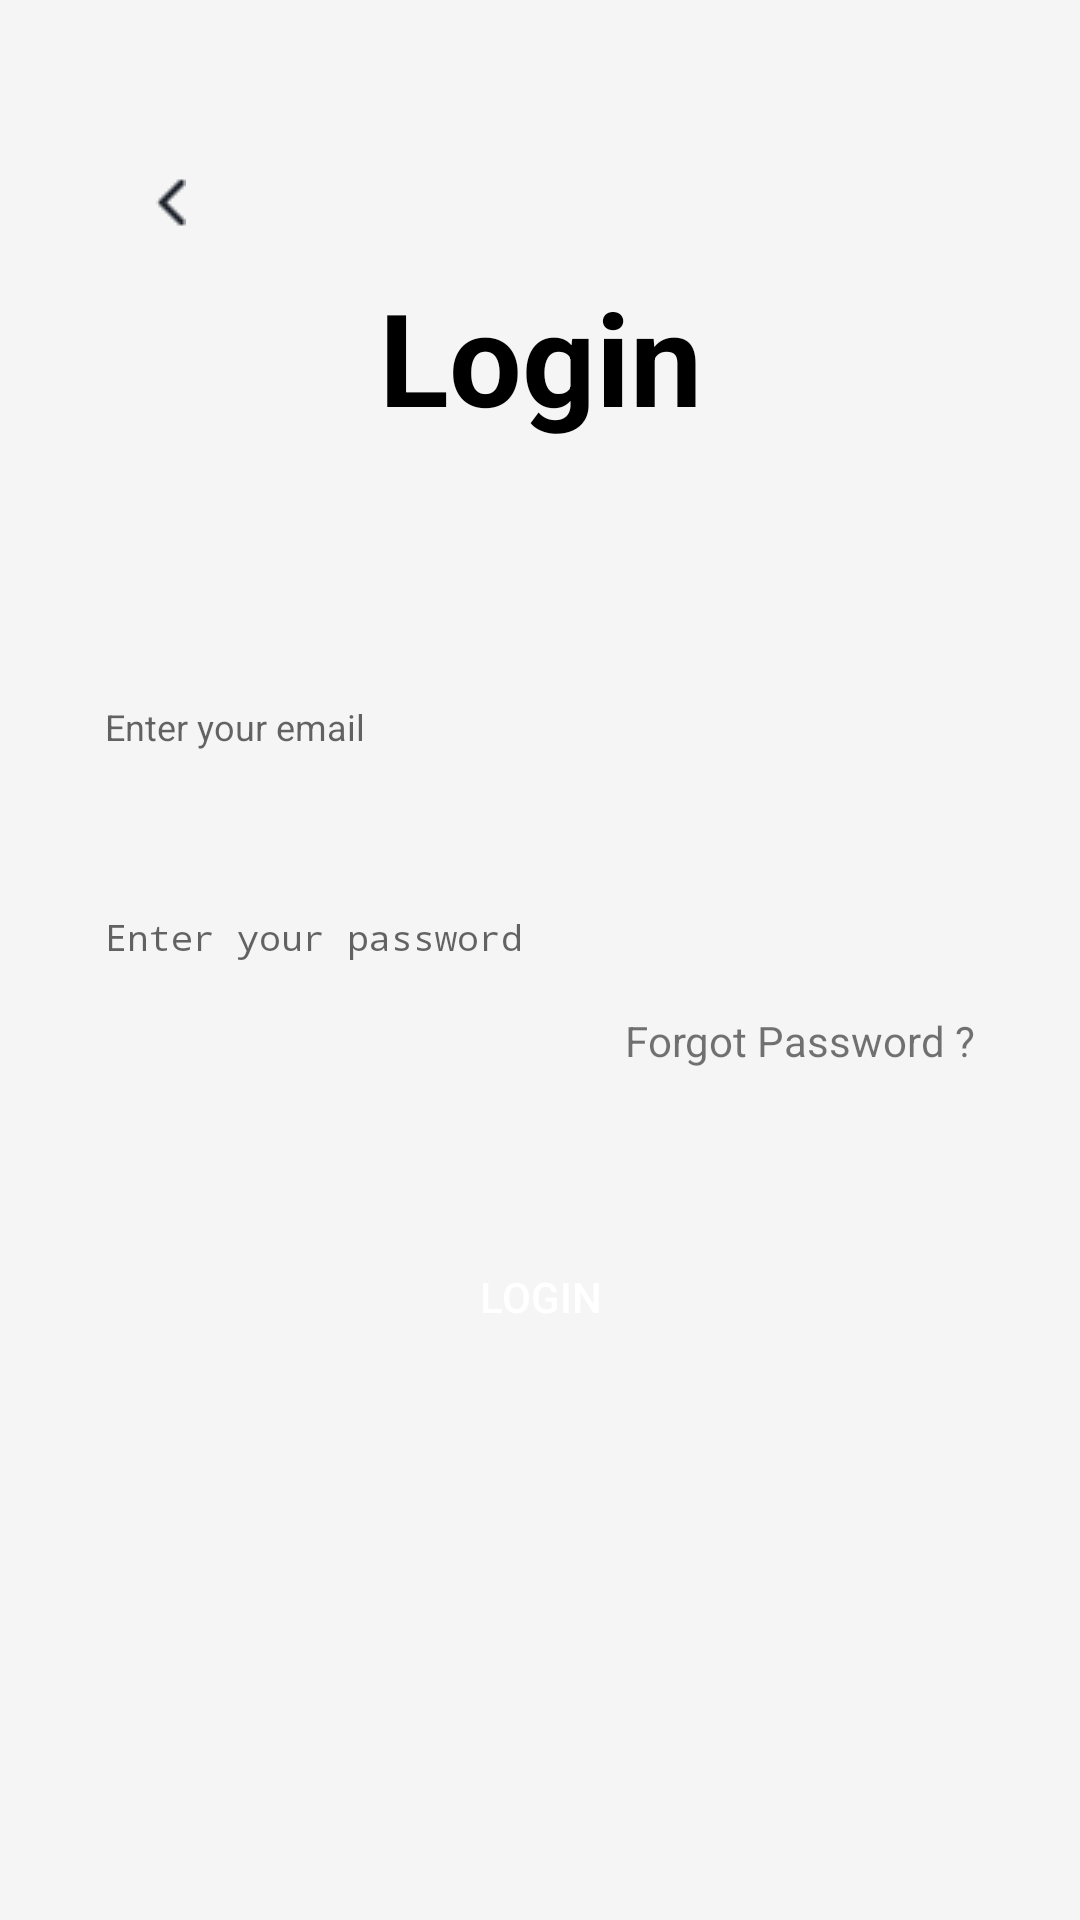

Reconstruct the res/layout file that produces this screen, plus the resources it refers to.
<!-- AndroidManifest.xml: application theme Theme.HerApp -->
<!-- res/layout/activity_sign_in.xml -->
<?xml version="1.0" encoding="utf-8"?>
<RelativeLayout xmlns:android="http://schemas.android.com/apk/res/android"
    xmlns:app="http://schemas.android.com/apk/res-auto"
    xmlns:tools="http://schemas.android.com/tools"
    android:id="@+id/main"
    android:background="@color/background"
    android:layout_width="match_parent"
    android:layout_height="match_parent"
    tools:context=".SignInActivity"
    >

  <Button
      android:id="@+id/backButton"
      android:layout_width="55dp"
      android:layout_height="55dp"
      android:layout_marginTop="40dp"
      android:layout_marginStart="40dp"
      style="@style/Widget.MaterialComponents.Button.Icon"
      android:background="?attr/selectableItemBackground"
      android:drawableStart="@drawable/backicon"
      />


  <LinearLayout
      android:layout_width="match_parent"
      android:layout_height="wrap_content"
      android:orientation="vertical"
      android:layout_centerVertical="false"
      android:layout_marginEnd="23dp"
      android:layout_marginStart="23dp"
      android:layout_marginTop="90dp">


    <TextView
        android:id="@+id/login"
        android:layout_width="match_parent"
        android:layout_height="match_parent"
        android:text="Login"
        android:textAlignment="center"
        android:textSize="43dp"
        android:textStyle="bold"
        android:textColor="@color/black"
        android:layout_marginBottom="70dp"
        ></TextView>

   <EditText
       android:id="@+id/emailtextfield"
       android:layout_width="match_parent"
       android:layout_height="50dp"
       android:backgroundTint="@color/textfieldcolor"
       android:background="@drawable/roundstyle"
       android:hint="Enter your email"
       android:textSize="12dp"
       android:paddingStart="12dp"
       android:inputType="textEmailAddress"
     />

      <EditText
          android:id="@+id/passwordtextfield"
          android:layout_width="match_parent"
          android:layout_height="50dp"
          android:layout_marginTop="20dp"
          android:background="@drawable/roundstyle"
          android:backgroundTint="@color/textfieldcolor"
          android:hint="Enter your password"
          android:paddingStart="12dp"
          android:paddingEnd="12dp"
          android:textSize="12dp"
          android:inputType="textPassword"
          app:passwordToggleEnabled="true"
          android:ems="15"
          android:drawableRight="@drawable/visibility_off"
          />

      <TextView
          android:id="@+id/forgotpassword"
          android:layout_width="wrap_content"
          android:layout_height="wrap_content"
          android:text="Forgot Password ?"
          android:paddingEnd="12dp"
          android:layout_gravity="end"/>



    <Button
        android:id="@+id/loginButton"
        android:background="@drawable/roundstyle"
        android:layout_width="match_parent"
        android:layout_height="52dp"
        android:layout_marginBottom="5dp"
        android:layout_marginTop="50dp"
        android:onClick="onLoginClick"
        android:text="Login"
        android:textColor="@color/white"
        android:backgroundTint="@color/black"
        />



  </LinearLayout>

    <LinearLayout
        android:layout_width="match_parent"
        android:layout_height="wrap_content"
        android:orientation="horizontal"
        android:layout_marginTop="650dp"
        android:gravity="center"
        >
        <TextView
            android:layout_width="wrap_content"
            android:layout_height="wrap_content"
            android:text="Don’t have an account?"
            android:id="@+id/guestLinkText"
            android:textColor="@color/black"
            />

        <TextView
            android:id="@+id/registerlink"
            android:layout_width="wrap_content"
            android:layout_height="wrap_content"
            android:text="Register Now"
            android:textColor="@color/red"
            android:paddingStart="5dp"/>


    </LinearLayout>


</RelativeLayout>
<!-- resources referenced by this layout -->
<resources>
  <color name="background">#F5F5F5</color>
  <color name="black">#FF000000</color>
  <color name="red">#E33124</color>
  <color name="textfieldcolor">#e5e2e2</color>
  <color name="white">#FFFFFFFF</color>
  <!-- drawable backicon: png bitmap (drawable, 262 bytes) -->
  <style name="Theme.HerApp" parent="Base.Theme.HerApp" />
  <style name="Base.Theme.HerApp" parent="Theme.AppCompat.Light.NoActionBar">
          
          <item name="colorPrimary">@color/white</item>
          <item name="colorPrimaryDark">@color/black</item>
          <item name="colorAccent">@color/background</item>
      </style>
</resources>
